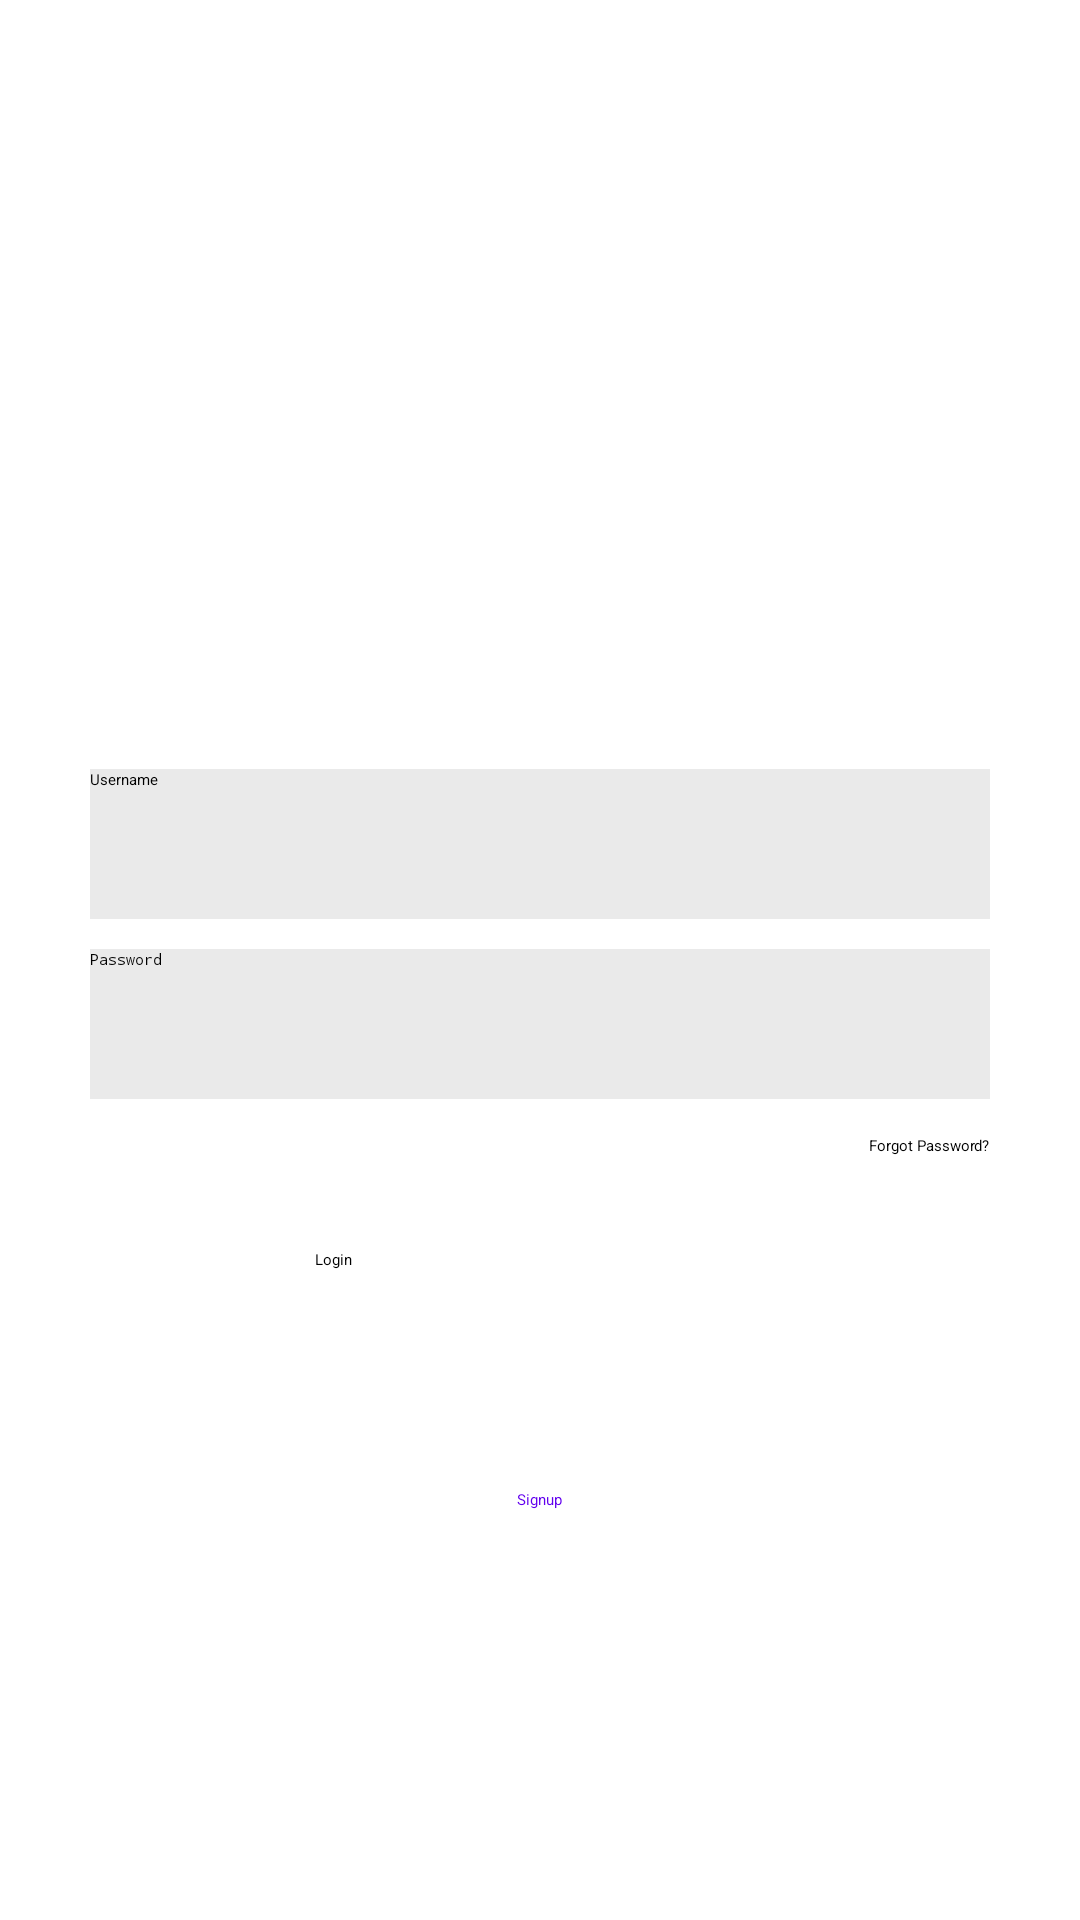

Write the Android layout XML for this screen, with the resource values it uses.
<!-- AndroidManifest.xml: application theme Theme.MyApplication -->
<!-- res/layout/activity_login.xml -->
<?xml version="1.0" encoding="utf-8"?>
<RelativeLayout xmlns:android="http://schemas.android.com/apk/res/android"
    xmlns:tools="http://schemas.android.com/tools"
    android:layout_width="match_parent"
    android:layout_height="match_parent"

    tools:context=".profile.MainActivity"
    android:gravity="center_vertical">

    <ImageView
        android:id="@+id/appLogo"
        android:layout_width="100dp"
        android:layout_height="100dp"
        android:src="@drawable/app_icon"
        android:layout_centerHorizontal="true"
        />

    <EditText
        android:id="@+id/username"
        android:hint="@string/username"
        android:layout_width="300dp"
        android:layout_height="50dp"
        android:layout_centerHorizontal="true"
        android:layout_below="@id/appLogo"
        android:layout_marginTop="20dp"
        android:background="#ffeaeaea"
        />

    <EditText
        android:id="@+id/password"
        android:hint="@string/password"
        android:layout_width="300dp"
        android:layout_height="50dp"
        android:layout_centerHorizontal="true"
        android:layout_below="@id/username"
        android:background="#eaeaea"
        android:layout_marginTop="10dp"
        android:inputType="textPassword"
        />

    <TextView
        android:id="@+id/forgotPassword"
        android:layout_width="wrap_content"
        android:layout_height="wrap_content"
        android:text="@string/forgotPass"
        android:layout_below="@id/password"
        android:layout_alignEnd="@id/password"
        android:layout_marginTop="12dp"/>


    <Button
        android:id="@+id/loginBtn"
        android:layout_width="150dp"
        android:layout_height="50dp"
        android:text="@string/login"
        android:layout_centerHorizontal="true"
        android:layout_marginTop="50dp"
        android:layout_below="@id/password"/>


   <TextView
       android:id="@+id/signText"
       android:layout_width="wrap_content"
       android:layout_height="wrap_content"
       android:text="@string/signup"
       android:layout_below="@id/loginBtn"
       android:layout_centerHorizontal="true"
       android:textColor="@color/design_default_color_primary"
       android:layout_marginTop="30dp"/>


</RelativeLayout>
<!-- resources referenced by this layout -->
<resources>
  <string name="forgotPass">Forgot Password?</string>
  <string name="login">Login</string>
  <string name="password">Password</string>
  <string name="signup">Signup</string>
  <string name="username">Username</string>
</resources>
